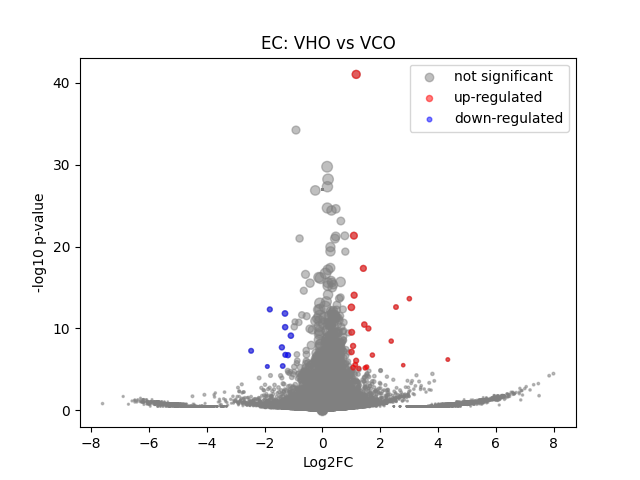

The file beside this chart, header and first rows:
	gene	expression_1	expression_2	log2FC	-log10 p-val	significant
0	MIR1302-2HG	3.0559022e-10	6.693881e-10	5.331452e-06	26.93	0
1	FAM138A	3.0559022e-10	6.693881e-10	5.331452e-06	26.93	0
2	OR4F5	3.0559022e-10	6.693881e-10	5.331452e-06	26.93	0
3	AL627309.1	0.005816	0.002992	-0.9363	0.3179	0
4	AL627309.3	3.0559022e-10	6.693881e-10	5.331452e-06	26.93	0
5	AL627309.2	3.0559022e-10	6.693881e-10	5.331452e-06	26.93	0
6	AL627309.5	0.03451	0.02003	-0.782	0.7982	0
7	AL627309.4	0.002426	0.00124	-0.9147	0.1782	0
8	AP006222.2	3.0559022e-10	6.693881e-10	5.331452e-06	26.93	0
9	AL732372.1	3.0559022e-10	6.693881e-10	5.331452e-06	26.93	0
10	OR4F29	3.0559022e-10	6.693881e-10	5.331452e-06	26.93	0
11	AC114498.1	3.0559022e-10	6.693881e-10	5.331452e-06	26.93	0
12	OR4F16	3.0559022e-10	6.693881e-10	5.331452e-06	26.93	0
13	AL669831.2	3.0559022e-10	0.001034	3.503	0.4979	0
14	LINC01409	0.04698	0.03287	-0.514	0.6573	0
15	FAM87B	0.001444	6.693881e-10	-3.949	0.4977	0
16	LINC01128	0.1434	0.1364	-0.07246	0.1275	0
17	LINC00115	0.001412	0.004542	1.618	0.61	0
18	FAM41C	0.005669	0.01546	1.432	1.148	0
19	AL645608.6	3.0559022e-10	6.693881e-10	5.331452e-06	26.93	0
20	AL645608.2	0.004051	6.693881e-10	-5.375	0.7689	0
21	AL645608.4	3.0559022e-10	6.693881e-10	5.331452e-06	26.93	0
22	LINC02593	0.003673	0.002652	-0.4551	0.1308	0
23	SAMD11	0.007988	0.01976	1.296	1.219	0
24	NOC2L	0.2095	0.2311	0.1412	0.3947	0
25	KLHL17	0.01002	0.01076	0.1013	0.04333	0
26	PLEKHN1	0.005678	0.001099	-2.268	0.7089	0
27	PERM1	3.0559022e-10	6.693881e-10	5.331452e-06	26.93	0
28	AL645608.7	3.0559022e-10	0.003031	4.968	0.9462	0
29	HES4	0.2427	0.4528	0.8992	9.462	0
30	ISG15	0.328	0.3929	0.2605	1.334	0
31	AL645608.1	3.0559022e-10	0.001369	3.877	0.4979	0
32	AGRN	0.1826	0.2417	0.404	1.761	0
33	AL645608.5	3.0559022e-10	6.693881e-10	5.331452e-06	26.93	0
34	AL645608.8	3.0559022e-10	6.693881e-10	5.331452e-06	26.93	0
35	RNF223	3.0559022e-10	6.693881e-10	5.331452e-06	26.93	0
36	C1orf159	0.01727	0.03147	0.8617	0.95	0
37	AL390719.3	3.0559022e-10	6.693881e-10	5.331452e-06	26.93	0
38	LINC01342	3.0559022e-10	6.693881e-10	5.331452e-06	26.93	0
39	AL390719.2	3.0559022e-10	6.693881e-10	5.331452e-06	26.93	0
40	TTLL10-AS1	3.0559022e-10	6.693881e-10	5.331452e-06	26.93	0
41	TTLL10	3.0559022e-10	6.693881e-10	5.331452e-06	26.93	0
42	TNFRSF18	3.0559022e-10	0.002803	4.859	0.7993	0
43	TNFRSF4	0.03578	0.05068	0.501	0.6293	0
44	SDF4	0.5842	0.719	0.2996	3.583	0
45	B3GALT6	0.2064	0.2074	0.007553	0.01554	0
46	C1QTNF12	0.001548	0.0009718	-0.6208	0.1234	0
47	AL162741.1	0.001331	0.00182	0.424	0.1014	0
48	UBE2J2	0.2997	0.3445	0.2011	0.9002	0
49	LINC01786	0.002259	0.001062	-1.022	0.1996	0
50	SCNN1D	0.003692	6.693881e-10	-5.245	0.7985	0
51	ACAP3	0.09294	0.09986	0.1035	0.1602	0
52	PUSL1	0.07718	0.08672	0.1679	0.2541	0
53	INTS11	0.2279	0.2272	-0.004876	0.01063	0
54	AL139287.1	3.0559022e-10	6.693881e-10	5.331452e-06	26.93	0
55	CPTP	0.07331	0.1043	0.5081	1.145	0
56	TAS1R3	3.0559022e-10	6.693881e-10	5.331452e-06	26.93	0
57	DVL1	0.0763	0.08328	0.126	0.1771	0
58	MXRA8	0.01025	0.00946	-0.1146	0.0567	0
59	AURKAIP1	0.8206	0.9341	0.1869	2.399	0
... 36,541 more rows
